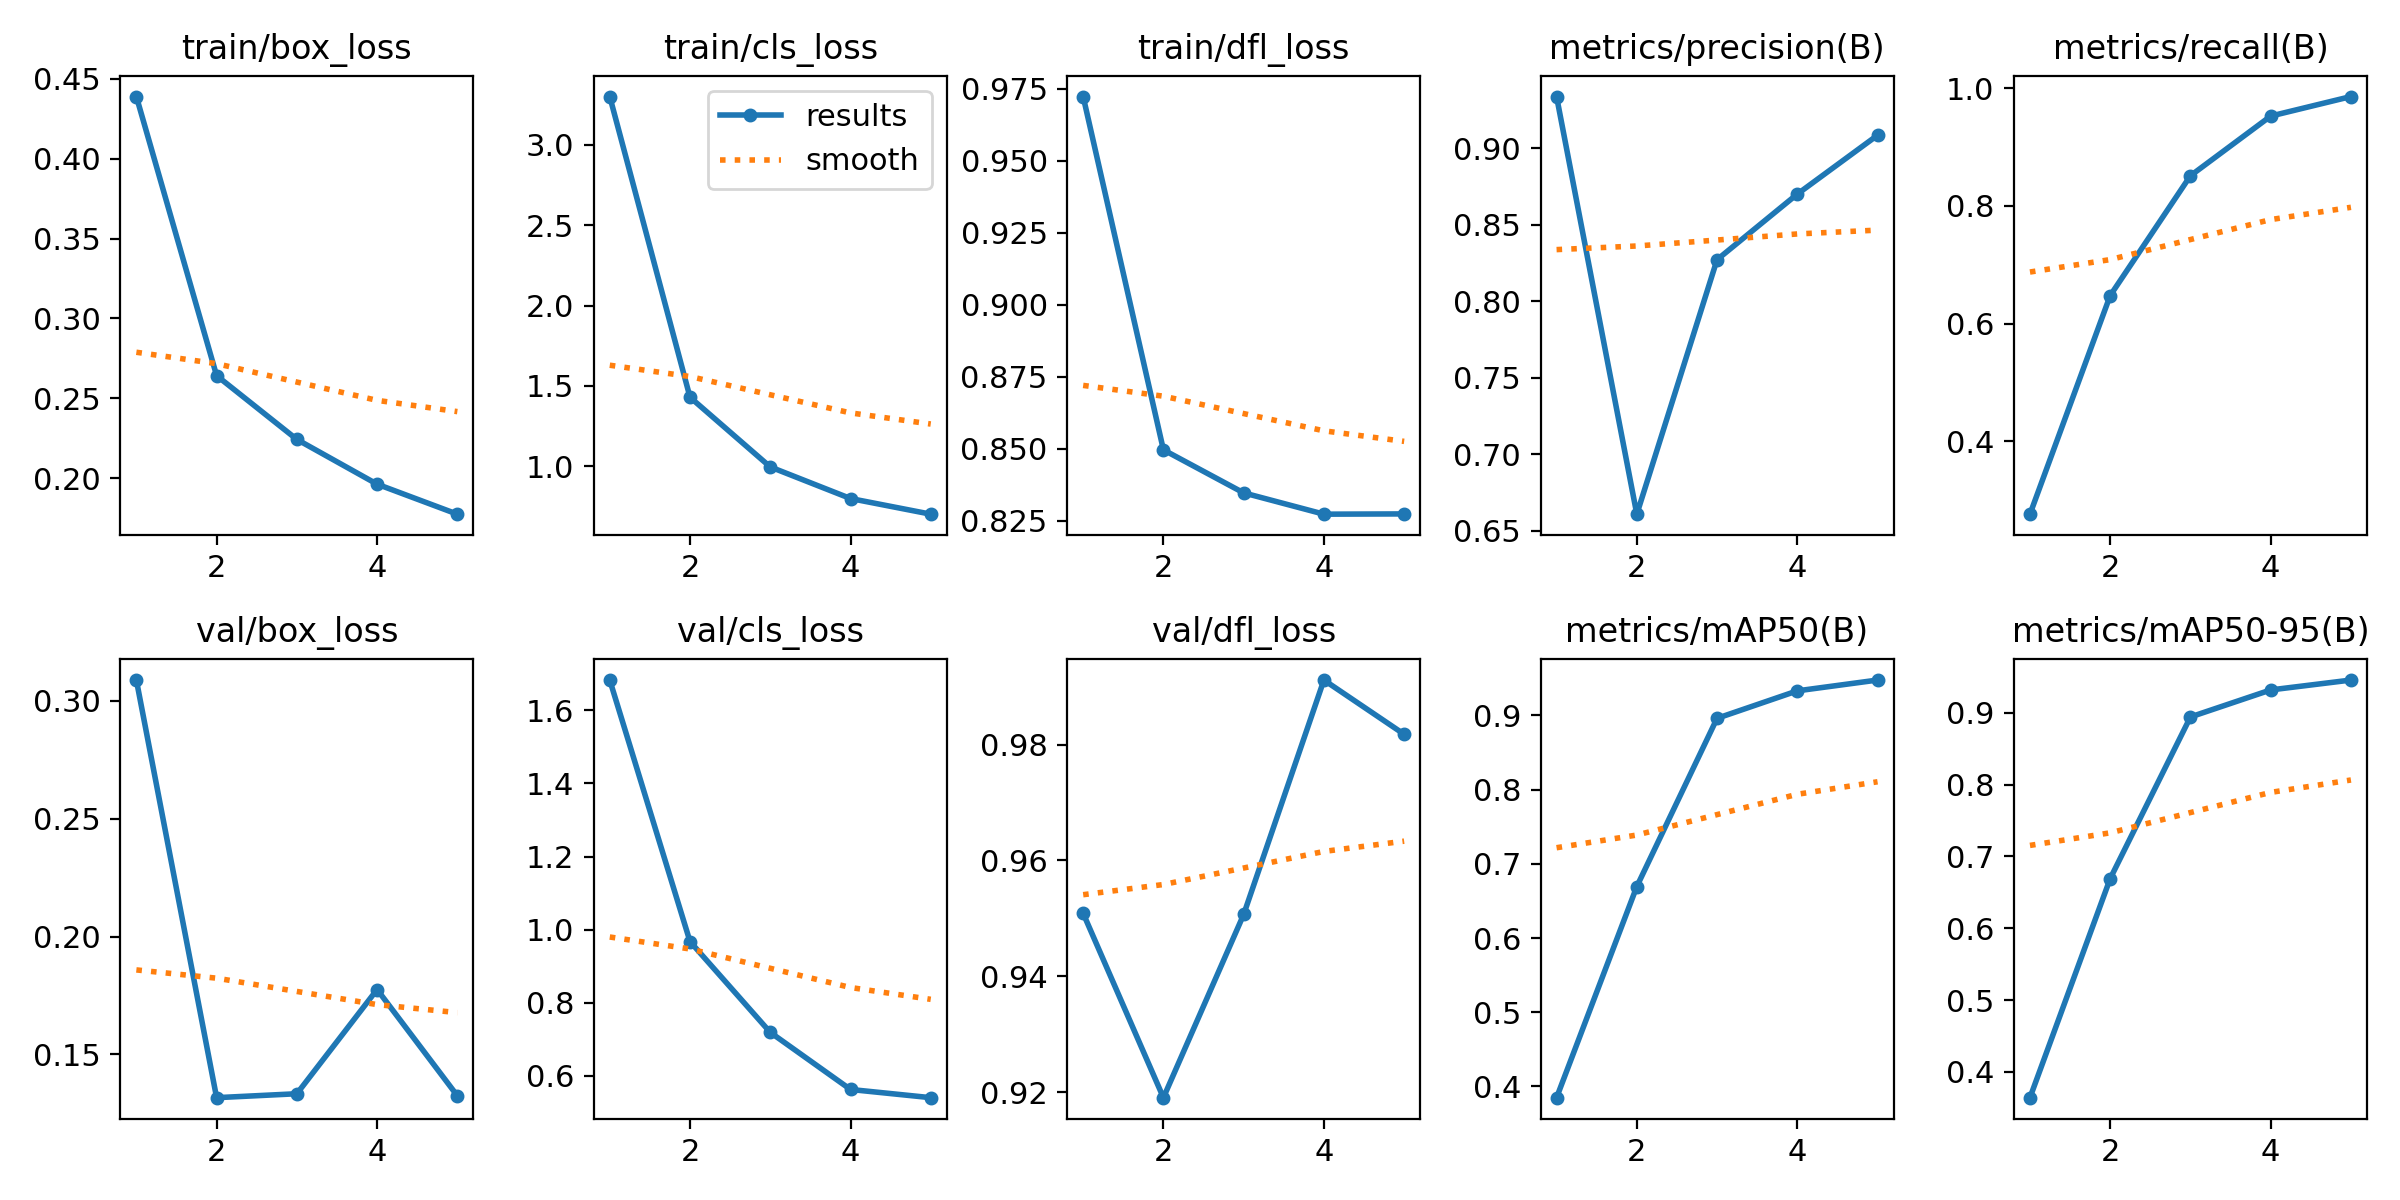

Values plotted in this chart, from the file beside it:
epoch, time, train/box_loss, train/cls_loss, train/dfl_loss, metrics/precision(B), metrics/recall(B), metrics/mAP50(B), metrics/mAP50-95(B), val/box_loss, val/cls_loss, val/dfl_loss, lr/pg0, lr/pg1, lr/pg2
1, 2442, 0.4387, 3.301, 0.9723, 0.9338, 0.2761, 0.3849, 0.364, 0.3088, 1.682, 0.9509, 0.0001949, 0.0001949, 0.0001949
2, 2967, 0.2643, 1.43, 0.8496, 0.6607, 0.6476, 0.6694, 0.6691, 0.1316, 0.9676, 0.919, 0.0003135, 0.0003135, 0.0003135
3, 3316, 0.2244, 0.9961, 0.8346, 0.8272, 0.8511, 0.8961, 0.8941, 0.1333, 0.7192, 0.9507, 0.0003545, 0.0003545, 0.0003545
4, 3583, 0.1964, 0.7996, 0.8272, 0.8701, 0.9525, 0.9331, 0.9317, 0.1775, 0.5631, 0.9911, 0.0002387, 0.0002387, 0.0002387
5, 3844, 0.1777, 0.7022, 0.8273, 0.9086, 0.9856, 0.9476, 0.9455, 0.1325, 0.5407, 0.9818, 0.0001223, 0.0001223, 0.0001223
